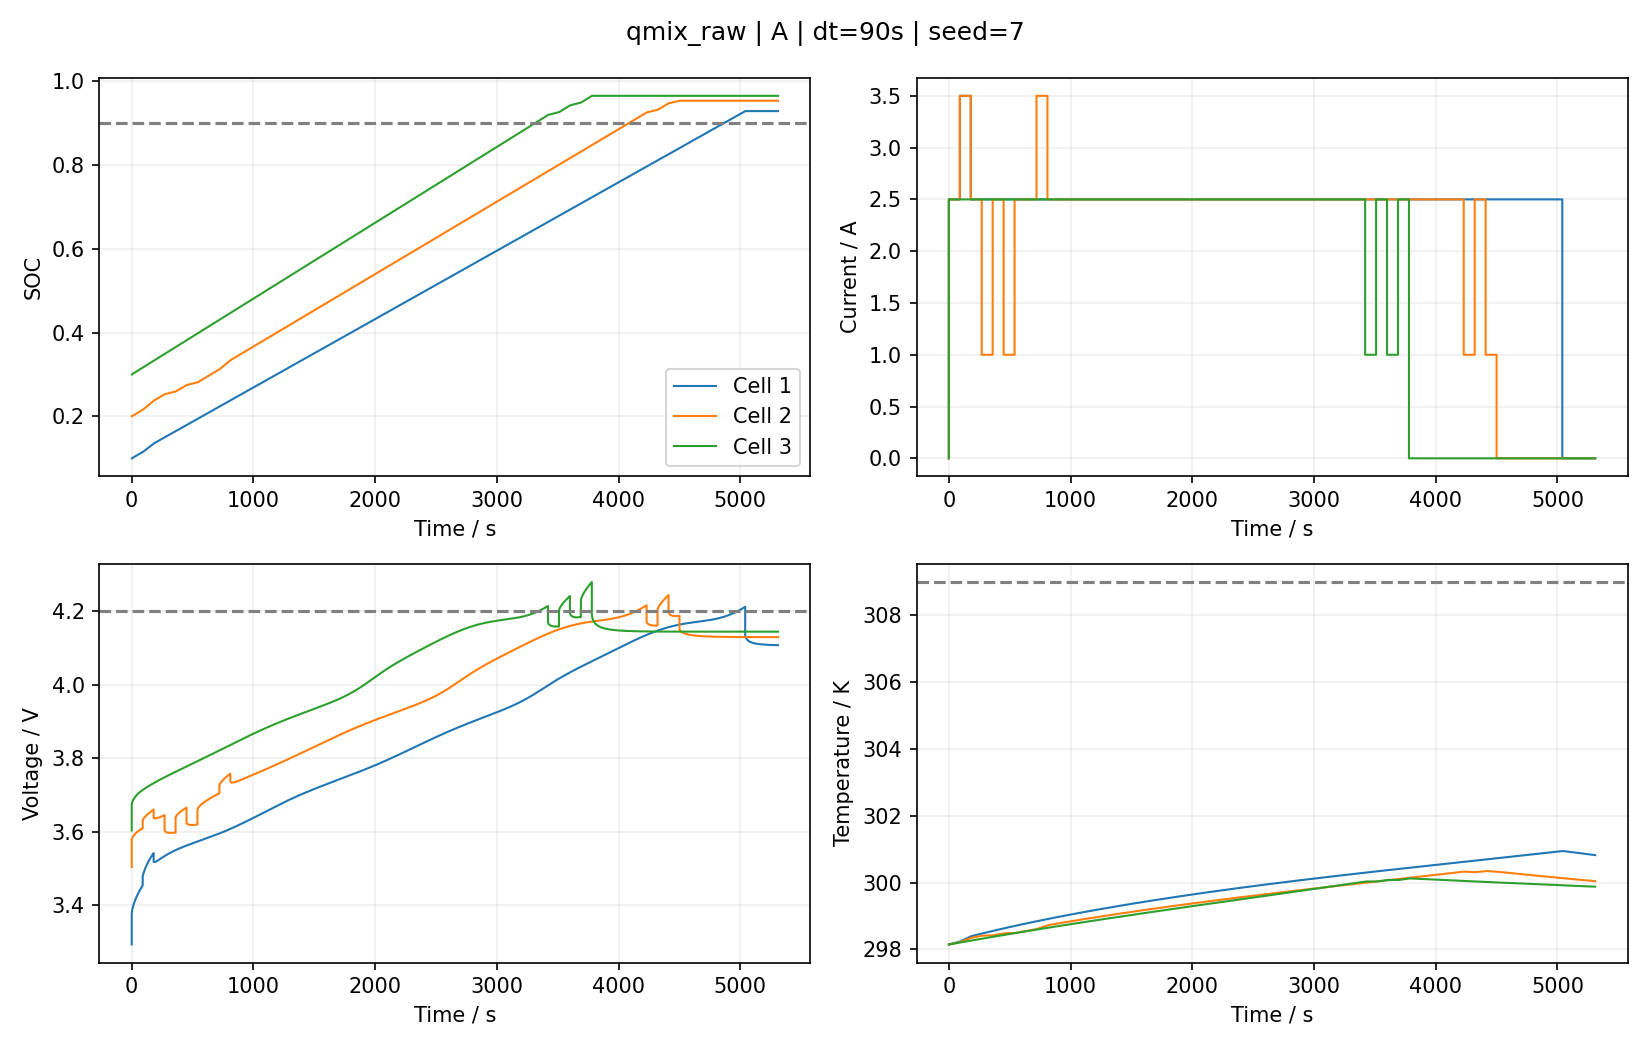

The data file committed next to this chart (first rows):
time_s, cell, phase, soc, voltage_V, temperature_K, current_A, decision_index
0.0, 1, charge, 0.1, 3.293, 298.1, 0.0, -1
0.0, 2, charge, 0.2, 3.503, 298.1, 0.0, -1
0.0, 3, charge, 0.3, 3.603, 298.1, 0.0, -1
0.0, 1, charge, 0.1, 3.293, 298.1, 2.5, 0
0.0, 1, charge, 0.1, 3.375, 298.1, 2.5, 0
0.0, 2, charge, 0.2, 3.503, 298.1, 2.5, 0
0.0, 2, charge, 0.2, 3.577, 298.1, 2.5, 0
0.0, 3, charge, 0.3, 3.603, 298.1, 2.5, 0
0.0, 3, charge, 0.3, 3.674, 298.1, 2.5, 0
1, 1, charge, 0.1002, 3.38, 298.2, 2.5, 0
1, 2, charge, 0.2002, 3.579, 298.2, 2.5, 0
1, 3, charge, 0.3002, 3.676, 298.2, 2.5, 0
2.0, 1, charge, 0.1003, 3.383, 298.2, 2.5, 0
2.0, 2, charge, 0.2003, 3.58, 298.2, 2.5, 0
2.0, 3, charge, 0.3004, 3.678, 298.2, 2.5, 0
3.0, 1, charge, 0.1005, 3.385, 298.2, 2.5, 0
3.0, 2, charge, 0.2005, 3.581, 298.2, 2.5, 0
3.0, 3, charge, 0.3005, 3.679, 298.2, 2.5, 0
4.0, 1, charge, 0.1007, 3.387, 298.2, 2.5, 0
4.0, 2, charge, 0.2007, 3.582, 298.2, 2.5, 0
4.0, 3, charge, 0.3007, 3.68, 298.2, 2.5, 0
5.0, 1, charge, 0.1008, 3.388, 298.2, 2.5, 0
5.0, 2, charge, 0.2009, 3.583, 298.2, 2.5, 0
5.0, 3, charge, 0.3009, 3.681, 298.2, 2.5, 0
6.0, 1, charge, 0.101, 3.39, 298.2, 2.5, 0
6.0, 2, charge, 0.201, 3.584, 298.2, 2.5, 0
6.0, 3, charge, 0.3011, 3.682, 298.2, 2.5, 0
7.0, 1, charge, 0.1011, 3.391, 298.2, 2.5, 0
7.0, 2, charge, 0.2012, 3.584, 298.2, 2.5, 0
7.0, 3, charge, 0.3013, 3.683, 298.2, 2.5, 0
8, 1, charge, 0.1013, 3.393, 298.2, 2.5, 0
8, 2, charge, 0.2014, 3.585, 298.2, 2.5, 0
8, 3, charge, 0.3014, 3.683, 298.2, 2.5, 0
9.0, 1, charge, 0.1015, 3.394, 298.2, 2.5, 0
9.0, 2, charge, 0.2016, 3.585, 298.2, 2.5, 0
9.0, 3, charge, 0.3016, 3.684, 298.2, 2.5, 0
10.0, 1, charge, 0.1016, 3.395, 298.2, 2.5, 0
10.0, 2, charge, 0.2017, 3.586, 298.2, 2.5, 0
10.0, 3, charge, 0.3018, 3.685, 298.2, 2.5, 0
11.0, 1, charge, 0.1018, 3.397, 298.2, 2.5, 0
11.0, 2, charge, 0.2019, 3.587, 298.2, 2.5, 0
11.0, 3, charge, 0.302, 3.685, 298.2, 2.5, 0
12.0, 1, charge, 0.102, 3.398, 298.2, 2.5, 0
12.0, 2, charge, 0.2021, 3.587, 298.2, 2.5, 0
12.0, 3, charge, 0.3022, 3.686, 298.2, 2.5, 0
13.0, 1, charge, 0.1021, 3.399, 298.2, 2.5, 0
13.0, 2, charge, 0.2022, 3.588, 298.2, 2.5, 0
13.0, 3, charge, 0.3024, 3.687, 298.2, 2.5, 0
14.0, 1, charge, 0.1023, 3.4, 298.2, 2.5, 0
14.0, 2, charge, 0.2024, 3.588, 298.2, 2.5, 0
14.0, 3, charge, 0.3025, 3.687, 298.2, 2.5, 0
15.0, 1, charge, 0.1024, 3.401, 298.2, 2.5, 0
15.0, 2, charge, 0.2026, 3.589, 298.2, 2.5, 0
15.0, 3, charge, 0.3027, 3.688, 298.2, 2.5, 0
16.0, 1, charge, 0.1026, 3.402, 298.2, 2.5, 0
16.0, 2, charge, 0.2028, 3.589, 298.2, 2.5, 0
16.0, 3, charge, 0.3029, 3.688, 298.2, 2.5, 0
17.0, 1, charge, 0.1028, 3.403, 298.2, 2.5, 0
17.0, 2, charge, 0.2029, 3.59, 298.2, 2.5, 0
17.0, 3, charge, 0.3031, 3.689, 298.2, 2.5, 0
... 16,230 more rows
